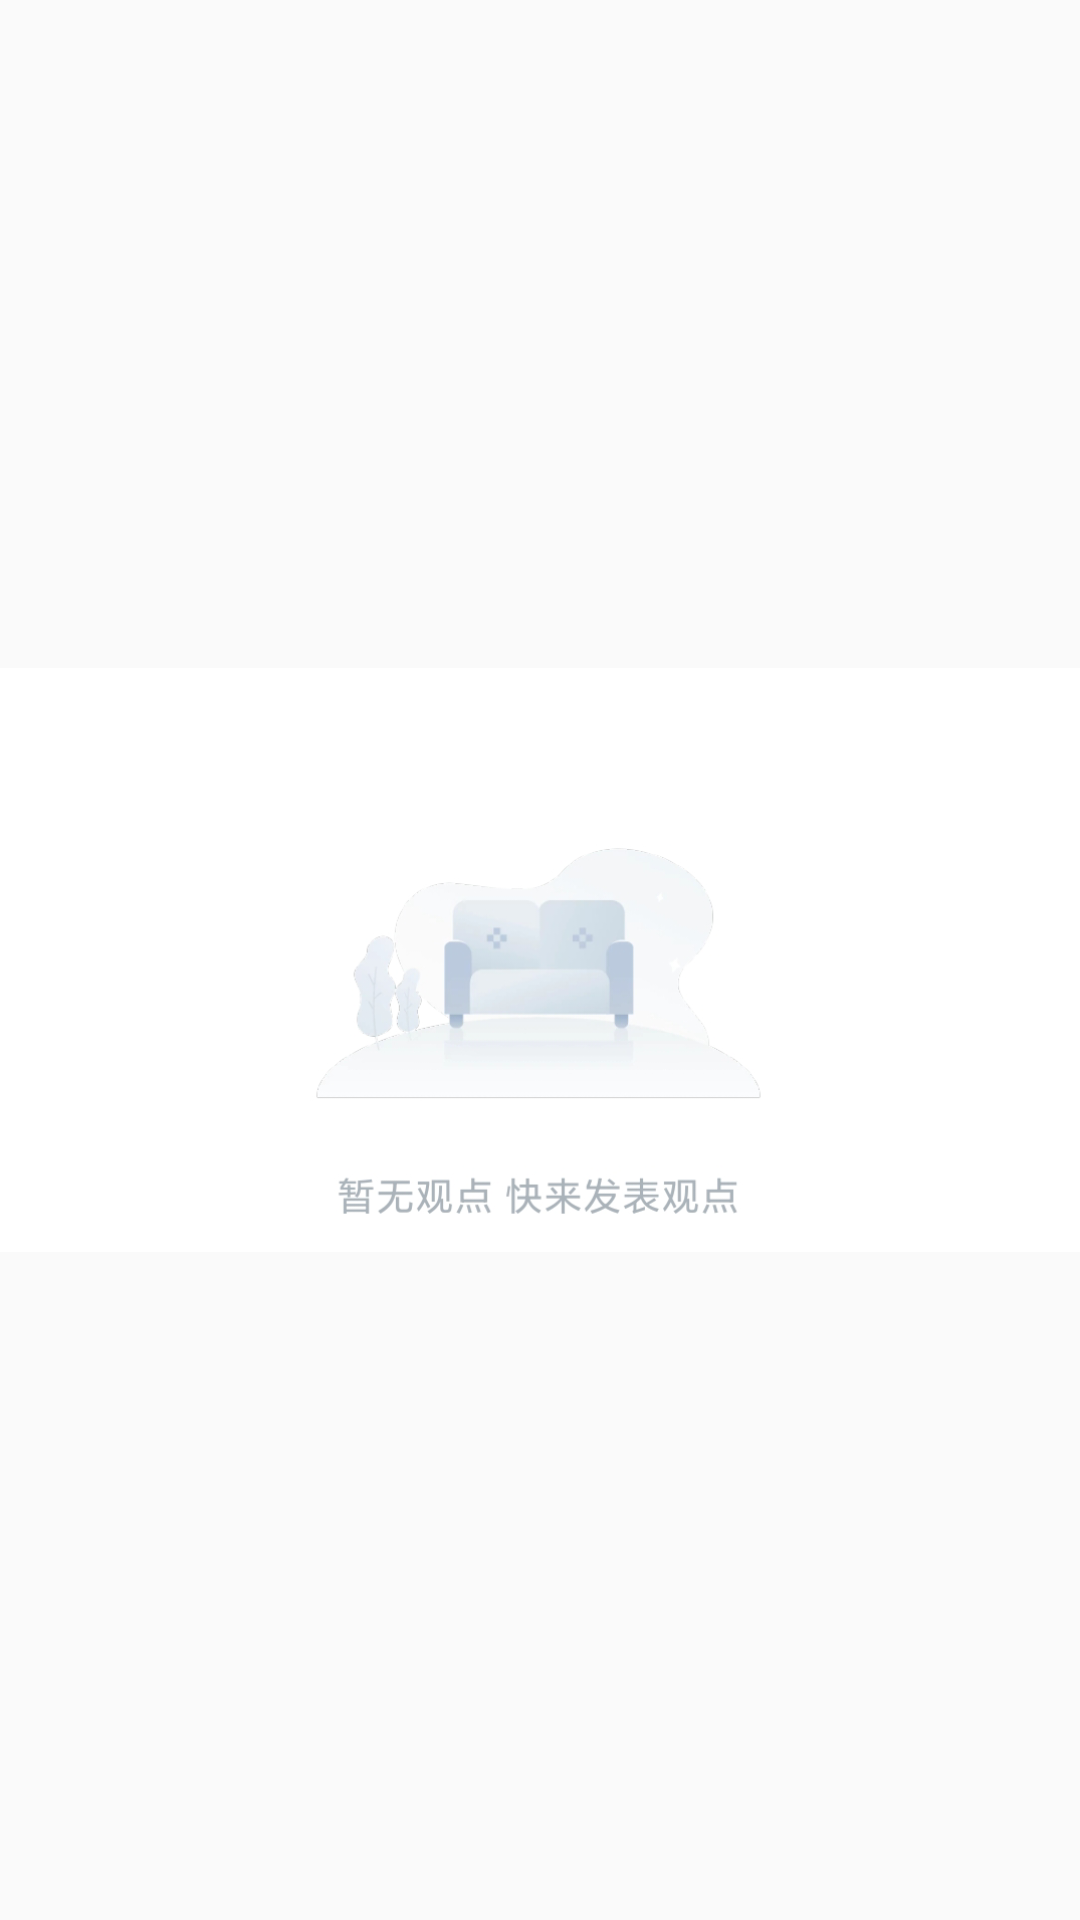

Write the Android layout XML for this screen, with the resource values it uses.
<!-- AndroidManifest.xml: application theme AppTheme -->
<!-- res/layout/tv_play_hint_item_nocomment.xml -->
<?xml version="1.0" encoding="utf-8"?>
<ImageView xmlns:android="http://schemas.android.com/apk/res/android"
    android:layout_width="wrap_content"
    android:layout_height="200dp"
    android:src="@mipmap/no_comment"/>
<!-- resources referenced by this layout -->
<resources>
  <!-- mipmap no_comment: png bitmap (mipmap-hdpi, 60531 bytes) -->
  <style name="AppTheme" parent="Theme.AppCompat.Light.NoActionBar">
          
          <item name="colorPrimary">@color/colorPrimary</item>
          <item name="colorPrimaryDark">#ffffff</item>
          <item name="colorAccent">@color/colorAccent</item>
          <item name="windowNoTitle">true</item>
          
      </style>
  <color name="colorPrimary">#F70606</color>
  <color name="colorAccent">#D81B60</color>
</resources>
